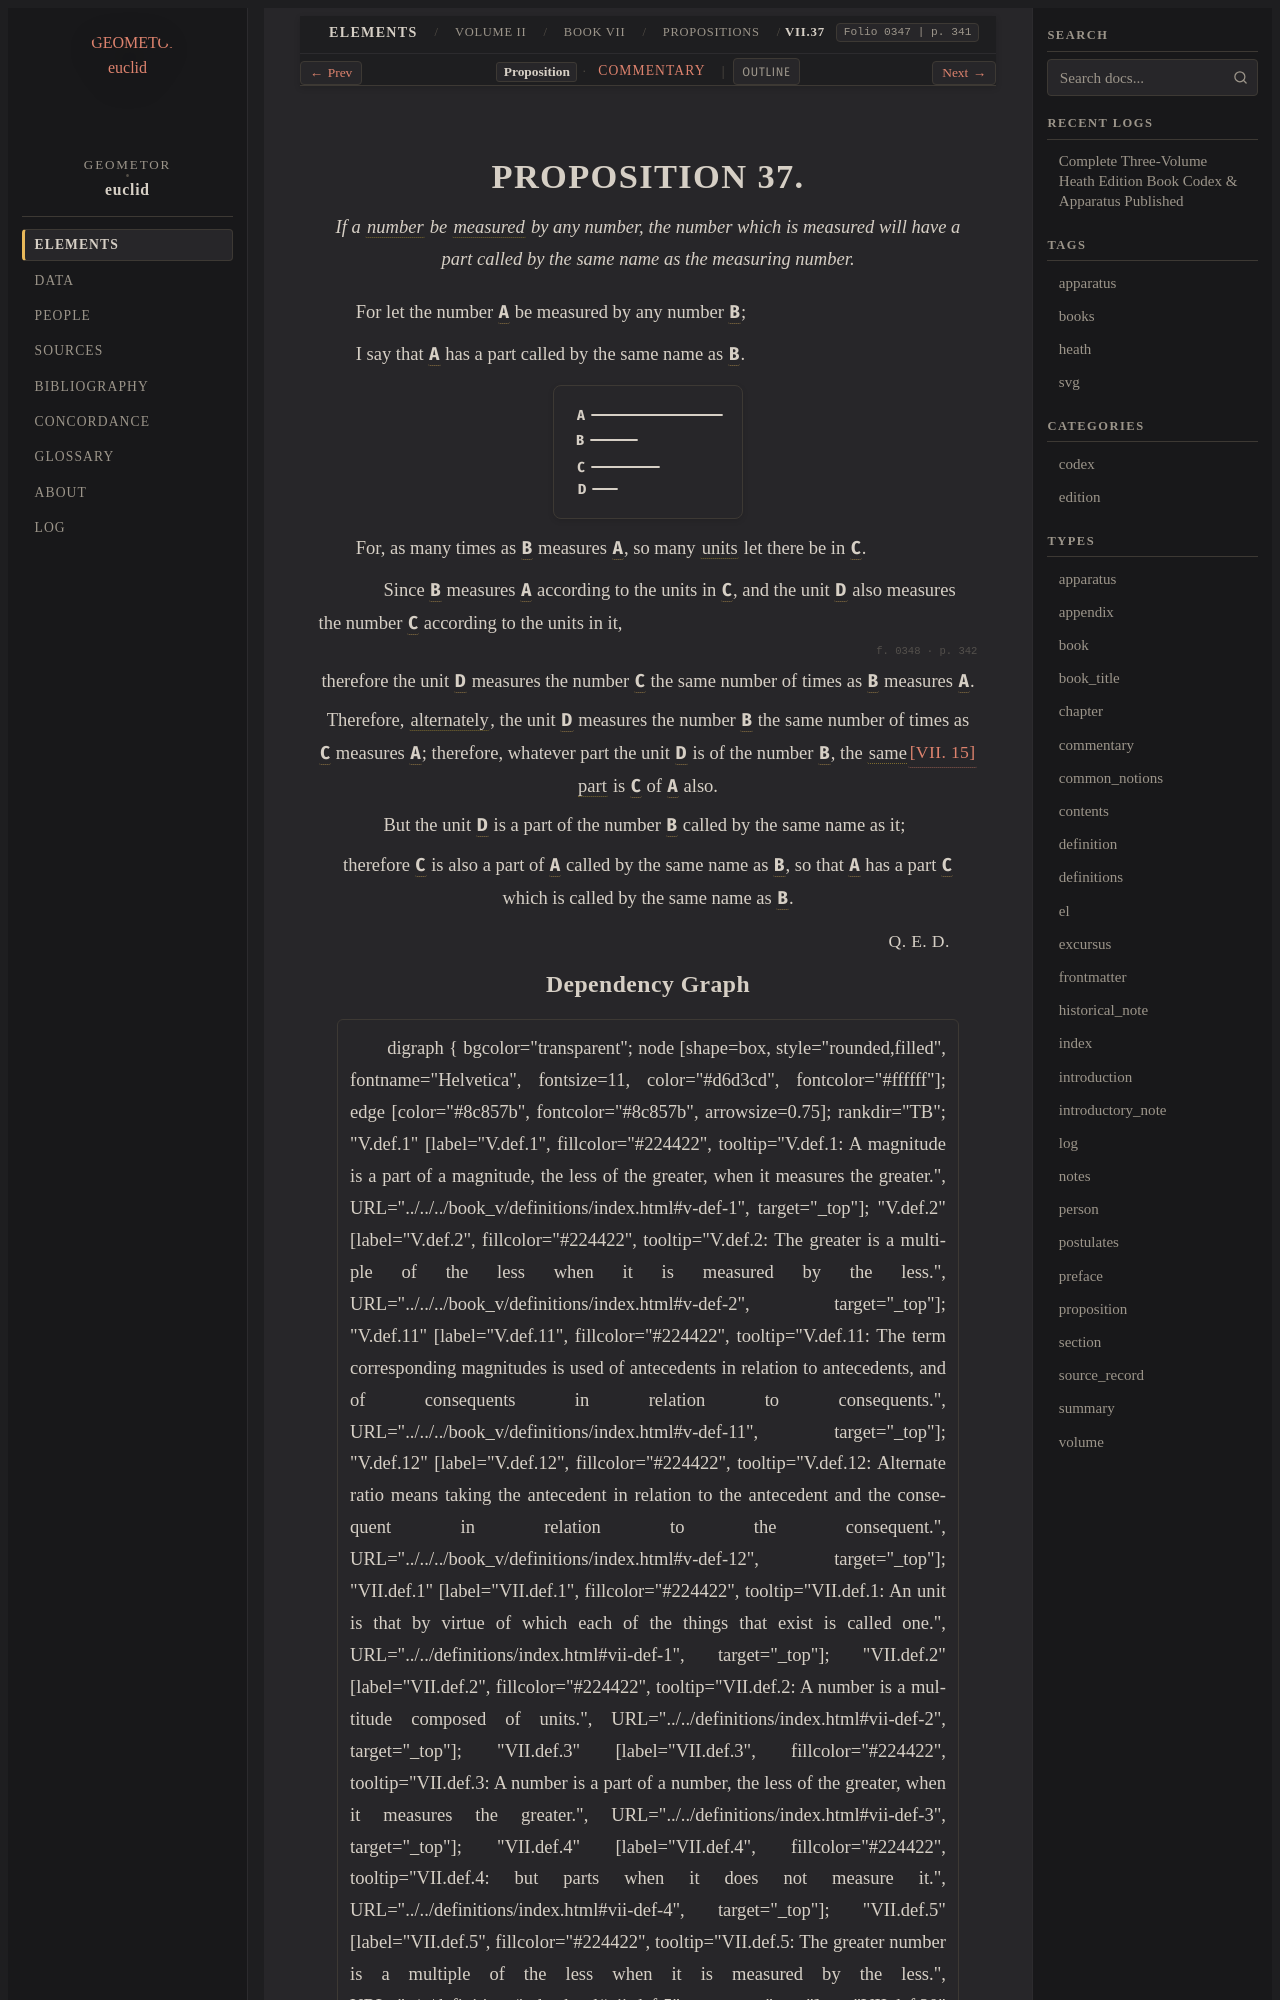

repository: geometor/euclid · page: heath/volume_II/book_vii/propositions/37/index.html · generator: sphinx

:canonical_id: VII.37
:volume: II
:book: VII
:proposition: 37
:type: proposition
:title: Proposition VII.37
:folios: 0347, 0348
:folio: 0347
:page: 341
:pages: 341, 342
:dependencies: V.def.1, VII.def.2, VII.15

.. _VII.37:

.. folio:: 0347
   :page: 341

PROPOSITION 37.
===============

.. enunciation::

   If a :term:`number <number>` be :term:`measured <part-aliquot>` by any number, the number which is measured will have a part called by the same name as the measuring number.

For let the number :g:`A <0347.g1:A>` be measured by any number :g:`B <0347.g1:B>`;

I say that :g:`A <0347.g1:A>` has a part called by the same name as :g:`B <0347.g1:B>`.

.. picture:: 0347.g1.svg
   :alt: Proposition 37

For, as many times as :g:`B <0347.g1:B>` measures :g:`A <0347.g1:A>`, so many :term:`units <unit>` let there be in :g:`C <0347.g1:C>`.

.. subclause::

   Since :g:`B <0347.g1:B>` measures :g:`A <0347.g1:A>` according to the units in :g:`C <0347.g1:C>`, and the unit :g:`D <0347.g1:D>` also measures the number :g:`C <0347.g1:C>` according to the units in it,

.. _folio-ii-0348:

.. folio:: 0348
   :page: 342

.. assertion::

   therefore the unit :g:`D <0347.g1:D>` measures the number :g:`C <0347.g1:C>` the same number of times as :g:`B <0347.g1:B>` measures :g:`A <0347.g1:A>`.

.. assertion::

   Therefore, :term:`alternately <alternando>`, the unit :g:`D <0347.g1:D>` measures the number :g:`B <0347.g1:B>` the same number of times as :g:`C <0347.g1:C>` measures :g:`A <0347.g1:A>`; :just:`[VII. 15] <VII.15>` therefore, whatever part the unit :g:`D <0347.g1:D>` is of the number :g:`B <0347.g1:B>`, the :term:`same part <part-aliquot>` is :g:`C <0347.g1:C>` of :g:`A <0347.g1:A>` also.

.. subclause::

   But the unit :g:`D <0347.g1:D>` is a part of the number :g:`B <0347.g1:B>` called by the same name as it;

.. assertion::

   therefore :g:`C <0347.g1:C>` is also a part of :g:`A <0347.g1:A>` called by the same name as :g:`B <0347.g1:B>`, so that :g:`A <0347.g1:A>` has a part :g:`C <0347.g1:C>` which is called by the same name as :g:`B <0347.g1:B>`.

.. qed::

   :just:`Q. E. D.`
